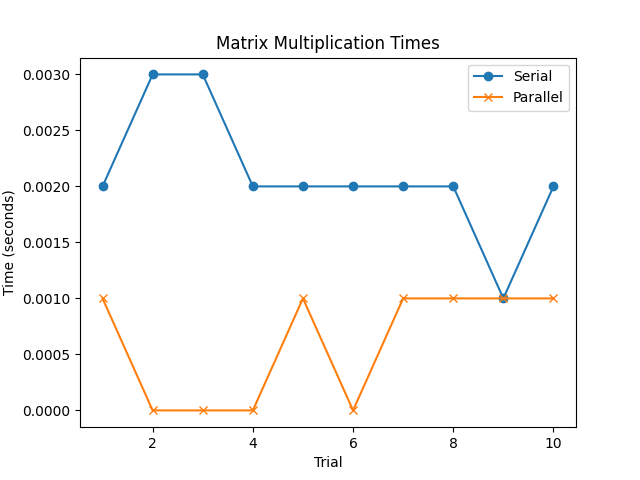

The file beside this chart, header and first rows:
trial, serial_time, parallel_time
1, 0.002000, 0.001000
2, 0.003000, 0.000000
3, 0.003000, 0.000000
4, 0.002000, 0.000000
5, 0.002000, 0.001000
6, 0.002000, 0.000000
7, 0.002000, 0.001000
8, 0.002000, 0.001000
9, 0.001000, 0.001000
10, 0.002000, 0.001000
